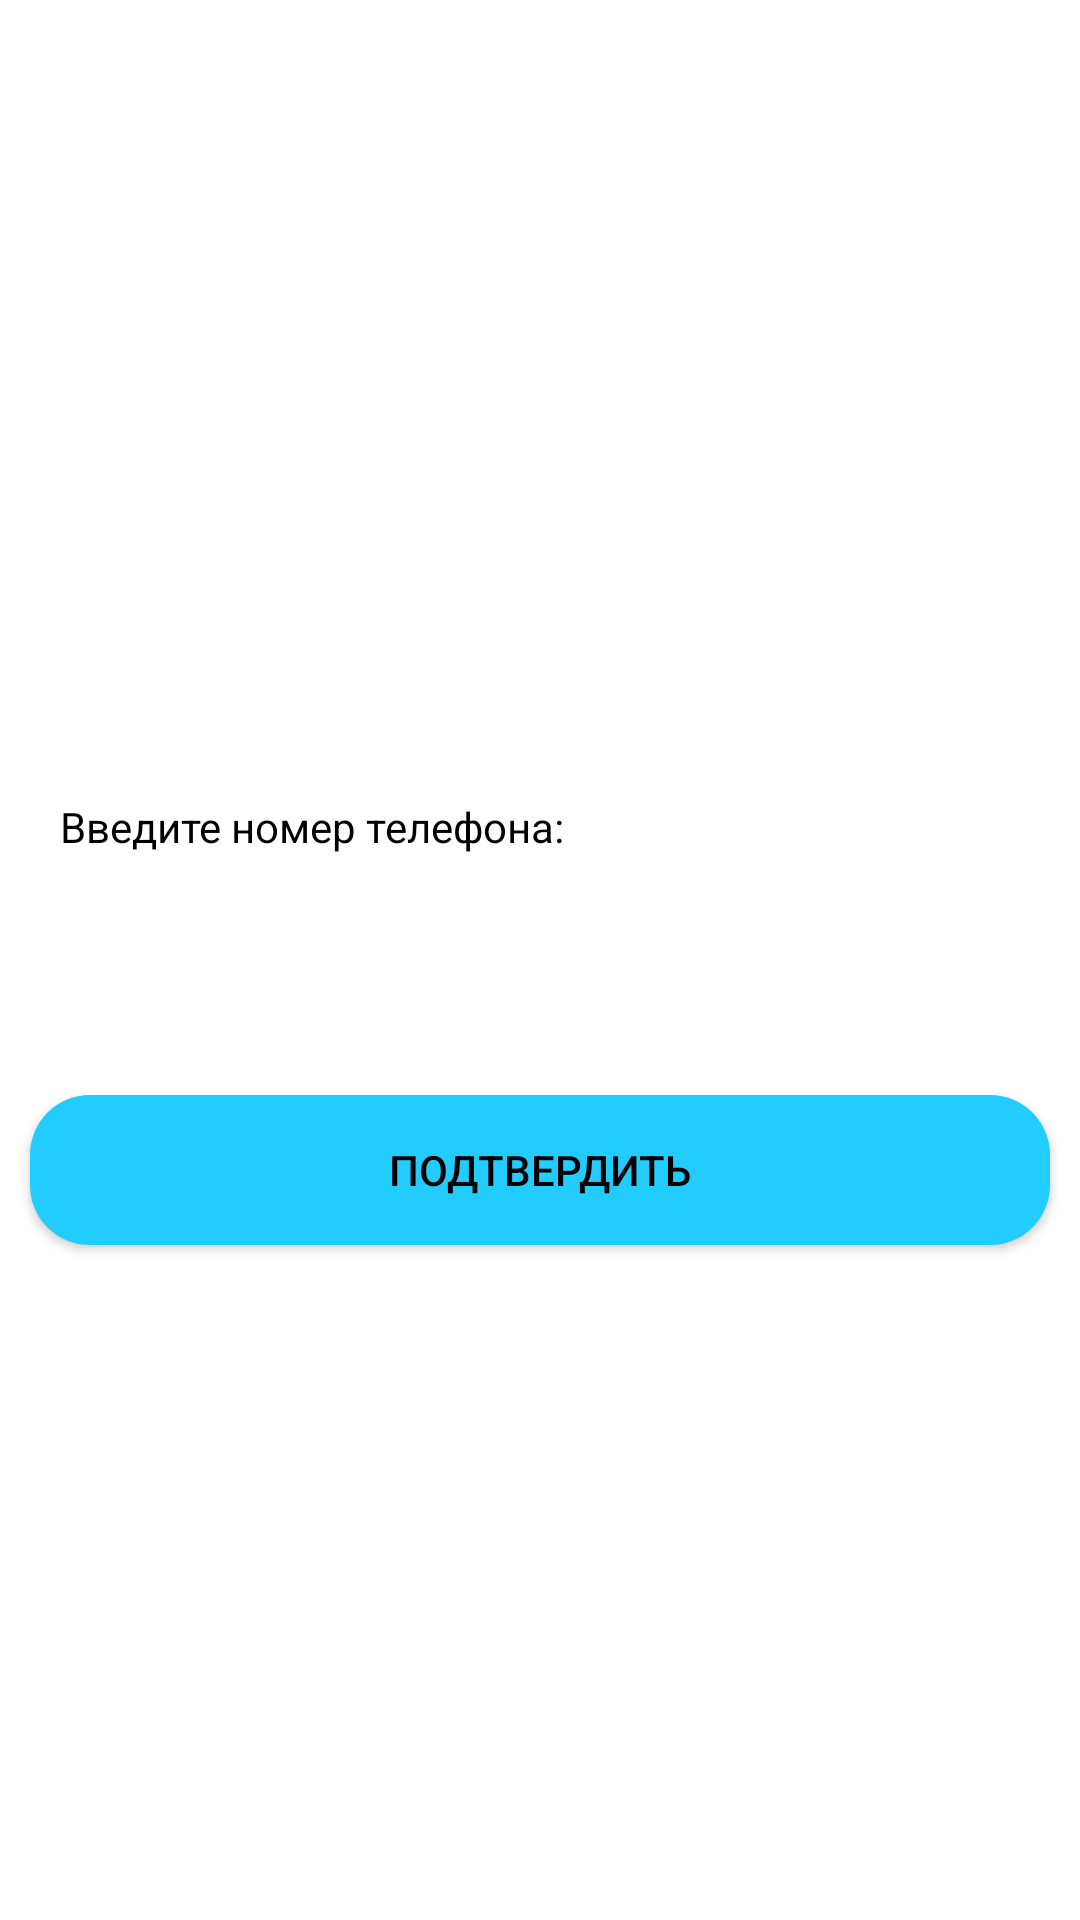

Reconstruct the res/layout file that produces this screen, plus the resources it refers to.
<!-- AndroidManifest.xml: application theme Theme.Database -->
<!-- res/layout/activity_login.xml -->
<?xml version="1.0" encoding="utf-8"?>
<RelativeLayout xmlns:android="http://schemas.android.com/apk/res/android"
    xmlns:tools="http://schemas.android.com/tools"
    android:layout_width="match_parent"
    android:layout_height="match_parent">

    <TextView
        android:id="@+id/text"
        android:layout_width="wrap_content"
        android:layout_height="wrap_content"
        android:layout_marginStart="20dp"
        android:layout_marginTop="10dp"
        android:layout_above="@id/enter_phone"
        android:text="Введите номер телефона:"
        android:textColor="#000" />

    <EditText
        android:id="@+id/enter_phone"
        android:layout_width="match_parent"
        android:layout_height="50dp"
        android:layout_margin="10dp"
        android:autofillHints=""
        android:layout_centerInParent="true"
        android:background="@drawable/et_bg"
        android:inputType="phone"
        android:elevation="10dp"
        android:paddingStart="10dp"
        android:paddingEnd="10dp"
        android:textColor="#000"
        tools:ignore="LabelFor" />

    <androidx.appcompat.widget.AppCompatButton
        android:id="@+id/confirm"
        android:layout_width="match_parent"
        android:layout_height="50dp"
        android:layout_marginStart="10dp"
        android:layout_marginTop="10dp"
        android:layout_marginEnd="10dp"
        android:layout_marginBottom="10dp"
        android:layout_below="@id/enter_phone"
        android:gravity="center"
        android:background="@drawable/button_bg"
        android:paddingStart="10dp"
        android:paddingEnd="10dp"
        android:text="@string/confirm"
        android:textColor="#000" />

</RelativeLayout>
<!-- resources referenced by this layout -->
<resources>
  <!-- drawable button_bg (drawable) -->
  <?xml version="1.0" encoding="utf-8"?>
  <shape xmlns:android="http://schemas.android.com/apk/res/android">
      <solid android:color="#2CF"/>
      <corners android:radius="20dp"/>
  </shape>
  <string name="confirm">Подтвердить</string>
  <style name="Theme.Database" parent="Theme.MaterialComponents.DayNight.NoActionBar">
          <item name="colorPrimary">@color/light_blue</item>
          <item name="colorPrimaryVariant">@color/light_blue</item>
          <item name="colorOnPrimary">@color/white</item>
          <item name="colorSecondary">@color/grey</item>
          <item name="colorSecondaryVariant">@color/light_blue</item>
          <item name="colorOnSecondary">@color/black</item>
          <item name="android:statusBarColor" tools:targetApi="l">?attr/colorPrimaryVariant</item>
      </style>
  <color name="light_blue">#2CF</color>
  <color name="white">#FFF</color>
  <color name="grey">#DDD</color>
  <color name="black">#000</color>
</resources>
